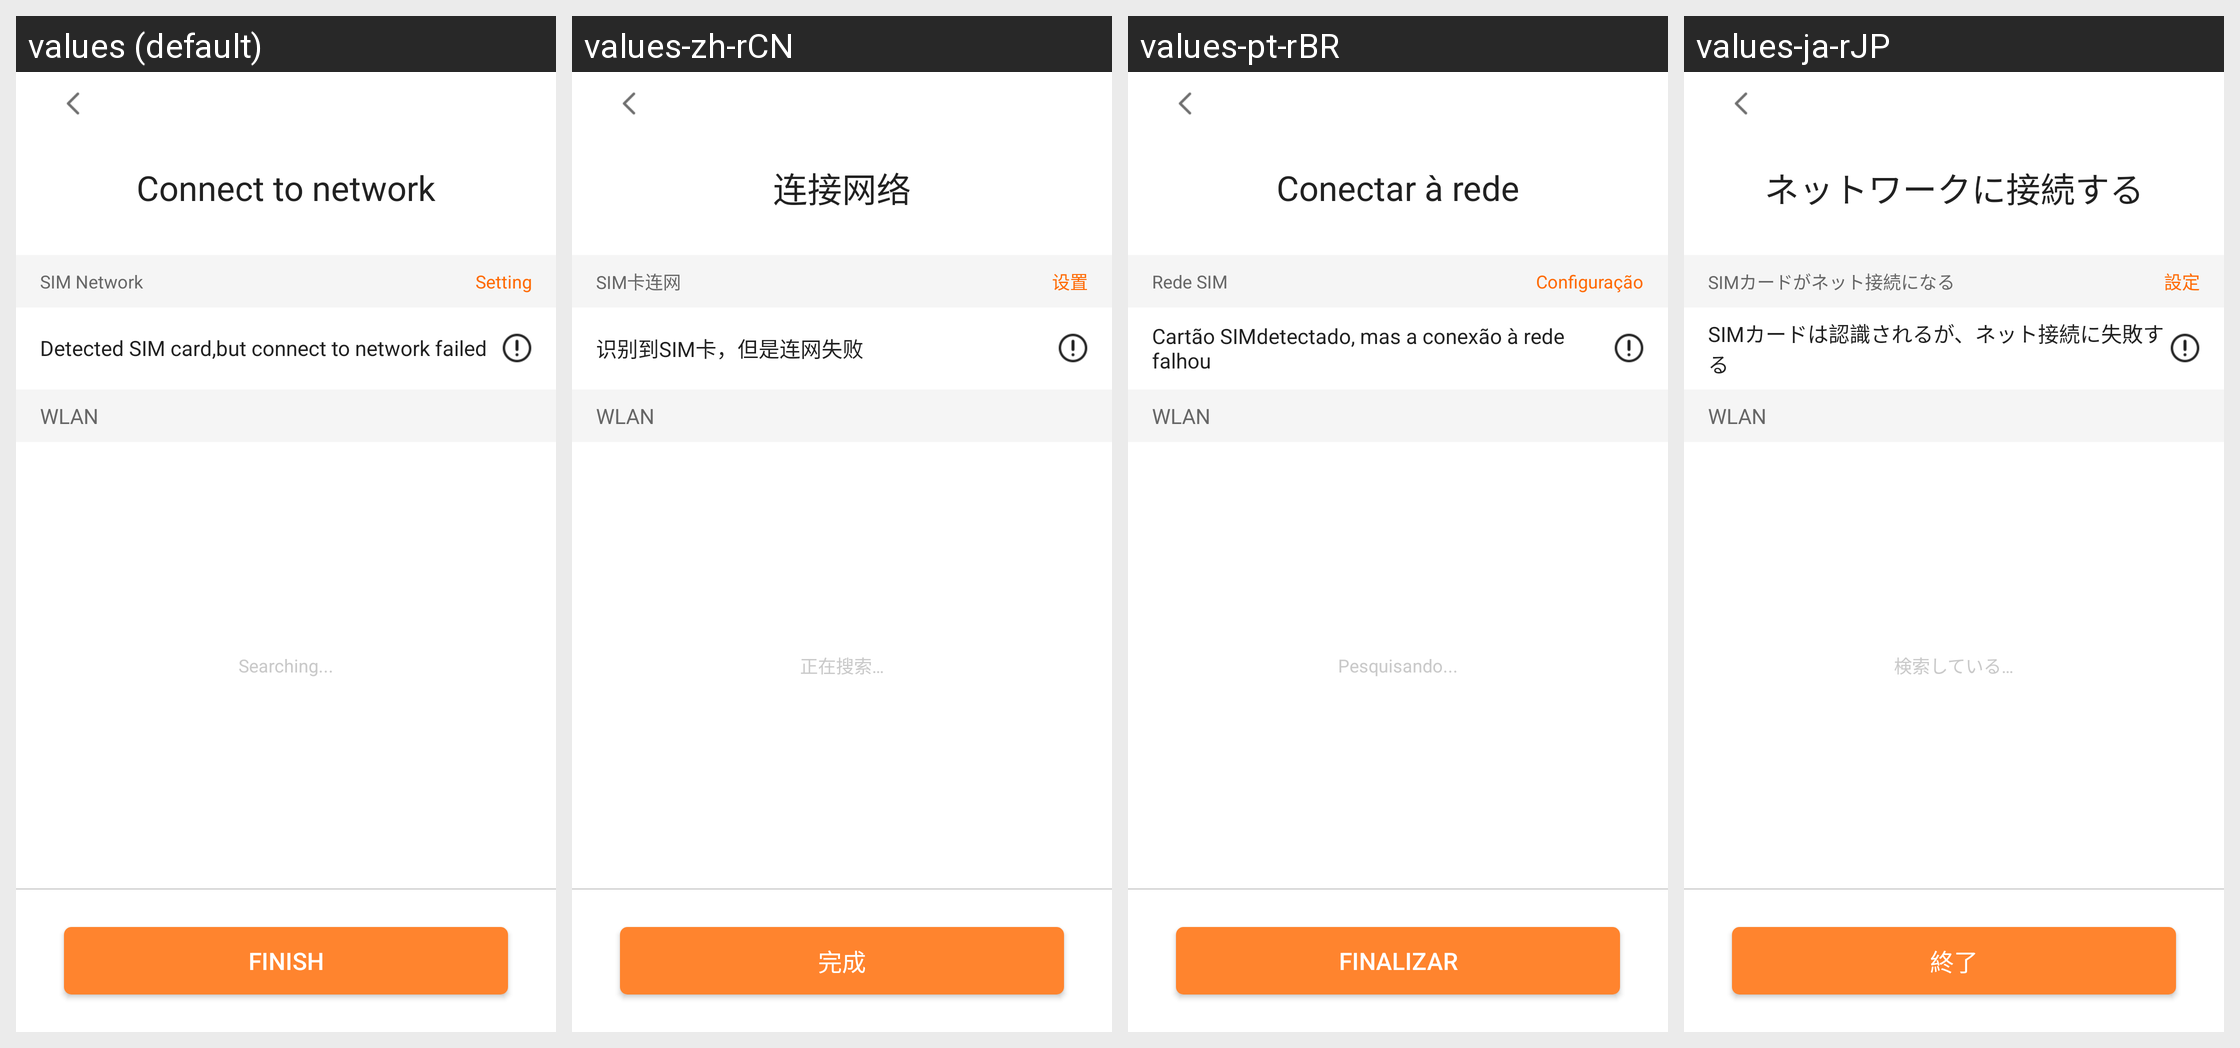

Translations of the strings shown on this Android screen, per locale in the grid:
Android screen res/layout/view_wifi_list.xml rendered under 4 locales, left to right: values (default), values-zh-rCN, values-pt-rBR, values-ja-rJP. Device: Nexus 5 (rendered at 1080×1920; each locale shown at half size, 540×960, under a caption strip naming it); theme AppTheme.
Other locales in the repository, not shown: values-ja, values-pt.
Strings drawn on this screen, with the default value and each locale's value (text and hints the layout hard-codes, and strings that could not be matched under every locale, appear in the picture but are not listed):

network_activation
  values: Connect to network
  values-zh-rCN: 连接网络
  values-pt-rBR: Conectar à rede
  values-ja-rJP: ネットワークに接続する  [from values-ja]

network_sim_setting
  values: Setting
  values-zh-rCN: 设置
  values-pt-rBR: Configuração
  values-ja-rJP: 設定  [from values-ja]

wlan
  values: WLAN
  values-zh-rCN: WLAN
  values-pt-rBR: WLAN
  values-ja-rJP: WLAN  [from values-ja]
